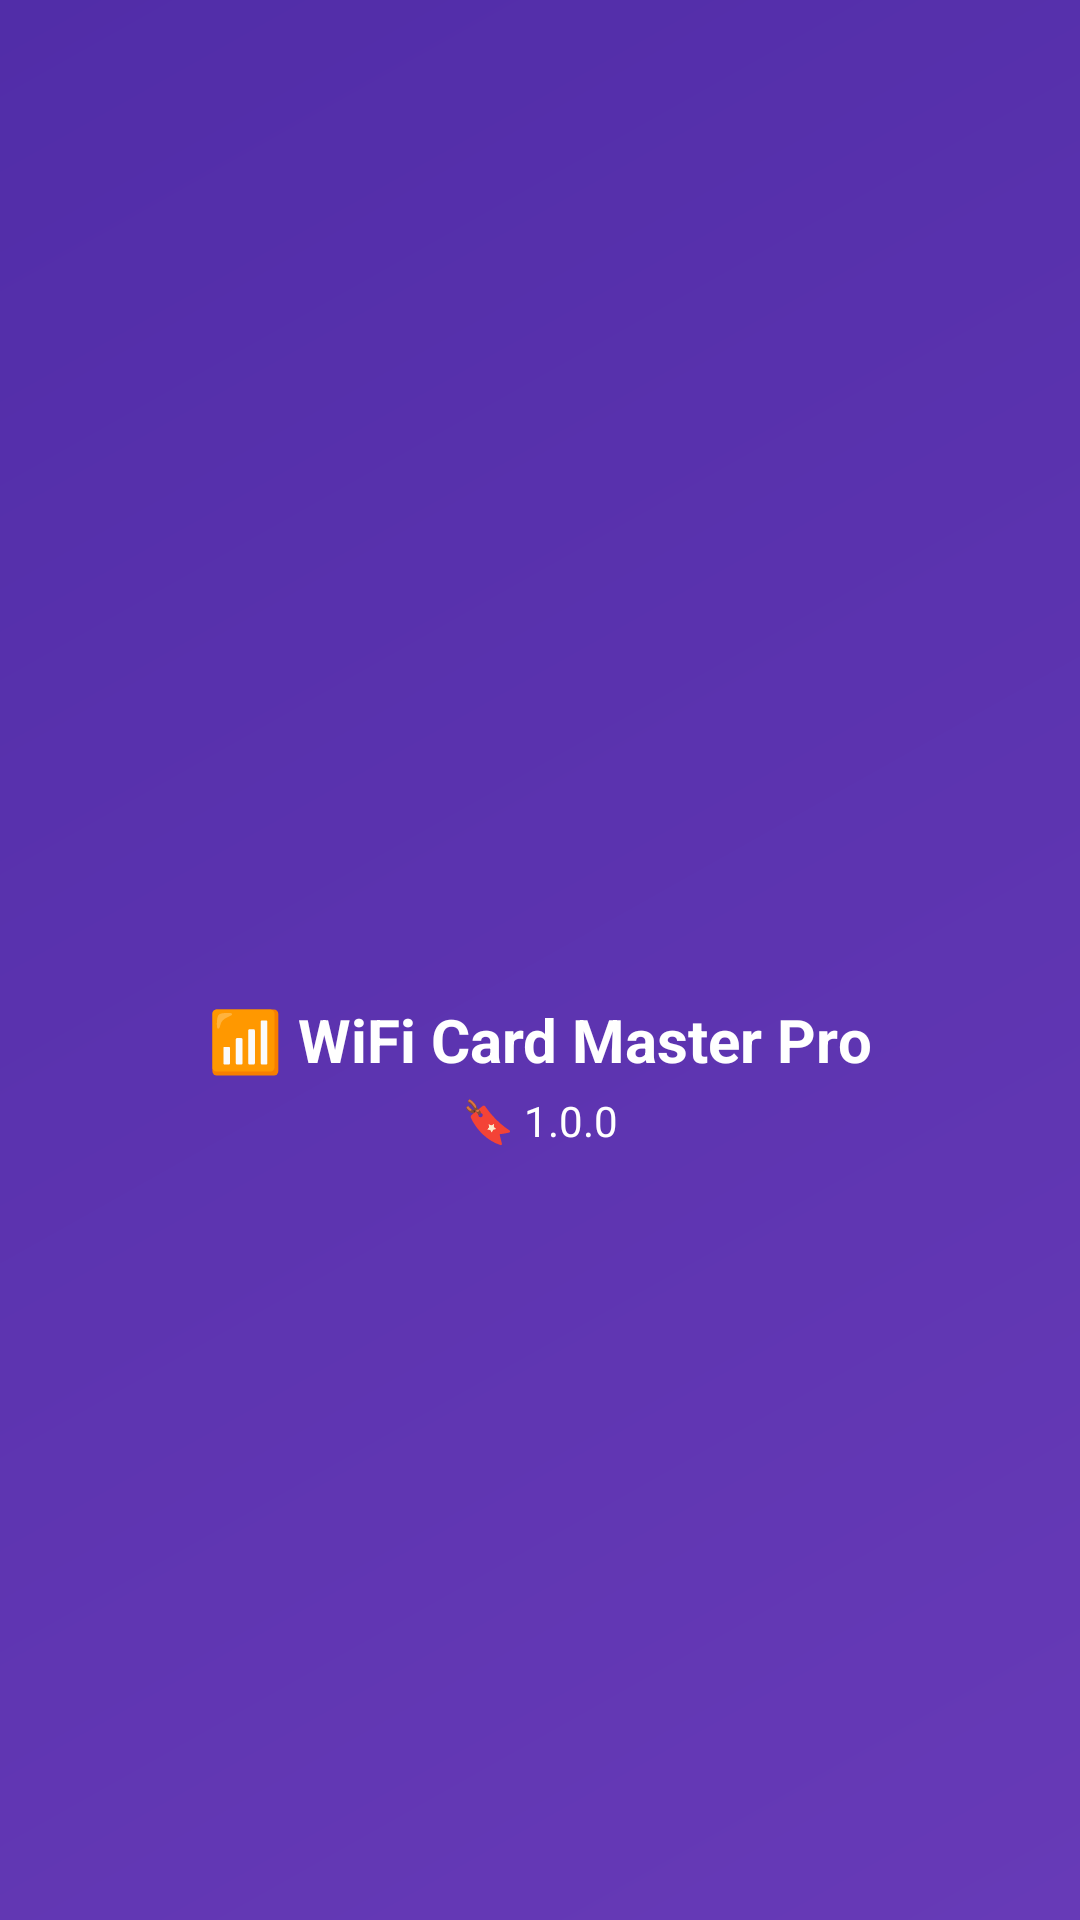

Write the Android layout XML for this screen, with the resource values it uses.
<!-- AndroidManifest.xml: application theme Theme.WiFiCardMasterPro -->
<!-- res/layout/nav_header.xml -->
<?xml version="1.0" encoding="utf-8"?>
<LinearLayout xmlns:android="http://schemas.android.com/apk/res/android"
    android:layout_width="match_parent"
    android:layout_height="180dp"
    android:background="@drawable/bg_gradient"
    android:gravity="center"
    android:orientation="vertical"
    android:padding="24dp">

    <ImageView
        android:layout_width="64dp"
        android:layout_height="64dp"
        android:contentDescription="@string/app_name"
        android:src="@mipmap/ic_launcher" />

    <TextView
        android:layout_width="wrap_content"
        android:layout_height="wrap_content"
        android:layout_marginTop="12dp"
        android:text="@string/app_name"
        android:textColor="@color/white"
        android:textSize="20sp"
        android:textStyle="bold" />

    <TextView
        android:layout_width="wrap_content"
        android:layout_height="wrap_content"
        android:layout_marginTop="4dp"
        android:text="@string/app_version"
        android:textColor="@color/white"
        android:textSize="14sp" />
</LinearLayout>
<!-- resources referenced by this layout -->
<resources>
  <color name="white">#FFFFFFFF</color>
  <!-- drawable bg_gradient (drawable) -->
  <?xml version="1.0" encoding="utf-8"?>
  <shape xmlns:android="http://schemas.android.com/apk/res/android" android:shape="rectangle">
      <gradient
          android:angle="135"
          android:endColor="@color/primary_dark"
          android:startColor="@color/primary" />
  </shape>
  <string name="app_name">📶 WiFi Card Master Pro</string>
  <string name="app_version">🔖 1.0.0</string>
  <style name="Theme.WiFiCardMasterPro" parent="Theme.Material3.Light.NoActionBar">
          
          <item name="colorPrimary">@color/primary</item>
          <item name="colorPrimaryDark">@color/primary_dark</item>
          <item name="colorAccent">@color/primary</item>
          <item name="colorOnPrimary">@color/white</item>
          <item name="colorPrimaryContainer">@color/primary_light</item>
          <item name="colorOnPrimaryContainer">@color/black</item>
  
          
          <item name="colorSecondary">@color/primary</item>
          <item name="colorOnSecondary">@color/white</item>
          <item name="colorSecondaryContainer">@color/primary_light</item>
          <item name="colorOnSecondaryContainer">@color/black</item>
  
          
          <item name="android:colorBackground">@color/light_background</item>
          <item name="colorSurface">@color/light_surface</item>
          <item name="colorOnSurface">@color/light_text_primary</item>
          <item name="colorOnBackground">@color/light_text_primary</item>
  
          
          <item name="colorError">@color/failure</item>
          <item name="colorOnError">@color/white</item>
  
          
          <item name="android:statusBarColor">@color/toolbar_background</item>
          <item name="android:windowLightStatusBar">false</item>
          <item name="android:navigationBarColor">@color/white</item>
          <item name="android:windowLightNavigationBar">true</item>
  
          
          <item name="toolbarStyle">@style/Widget.Toolbar</item>
      </style>
  <color name="primary_dark">#FF512DA8</color>
  <color name="primary">#FF673AB7</color>
  <color name="primary_light">#FF9575CD</color>
  <color name="black">#FF000000</color>
  <color name="light_background">#FFF5F5F5</color>
  <color name="light_surface">#FFFFFFFF</color>
  <color name="light_text_primary">#DE000000</color>
  <color name="failure">#FFF44336</color>
  <color name="toolbar_background">#FF000000</color>
  <style name="Widget.Toolbar" parent="Widget.Material3.Toolbar">
          <item name="android:background">@color/toolbar_background</item>
          <item name="titleTextColor">@color/toolbar_text</item>
          <item name="android:minHeight">56dp</item>
          <item name="titleTextAppearance">@style/ToolbarTitle</item>
      </style>
  <color name="toolbar_text">#FFFFFFFF</color>
  <style name="ToolbarTitle" parent="TextAppearance.Material3.TitleMedium">
          <item name="android:textColor">@color/toolbar_text</item>
          <item name="android:textSize">18sp</item>
          <item name="android:fontFamily">sans-serif-medium</item>
      </style>
</resources>
